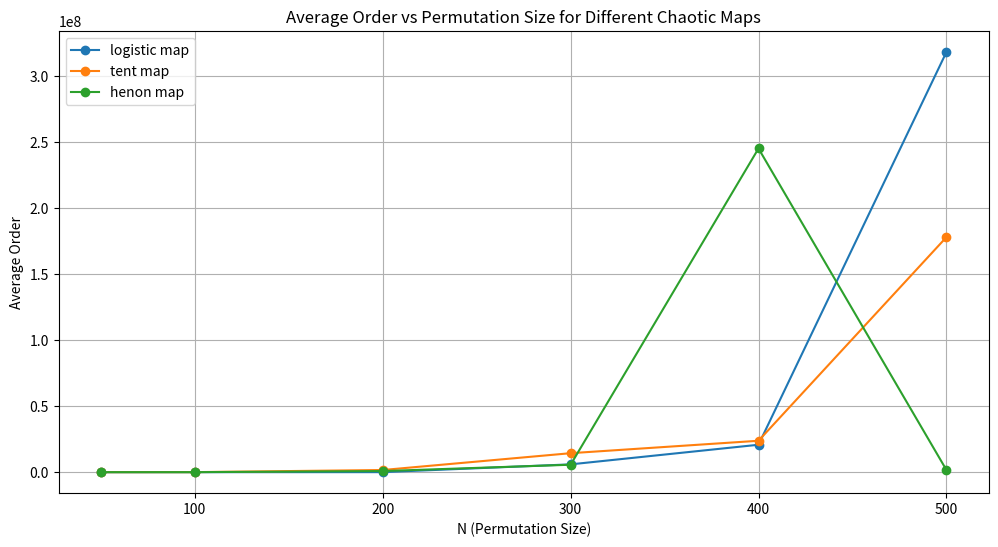

The script that saved this image:
import numpy as np
import matplotlib.pyplot as plt
from collections import defaultdict
from math import gcd
from functools import reduce

def lcm(a, b):
    """计算最小公倍数"""
    return a * b // gcd(a, b)

def logistic_map(x, mu=4.0):
    return mu * x * (1 - x)

def tent_map(x, mu=1.999):
    return mu * min(x, 1 - x)

def henon_map(x, y, a=1.4, b=0.3):
    new_x = 1 - a * x * x + y
    new_y = b * x
    return new_x, new_y

def generate_permutation(N, seed, map_type='logistic', warmup=1000):
    """生成置乱表"""
    if map_type == 'logistic':
        x = seed
        for _ in range(warmup):
            x = logistic_map(x)
        sequence = []
        for _ in range(N):
            x = logistic_map(x)
            sequence.append(x)
    elif map_type == 'tent':
        x = seed
        for _ in range(warmup):
            x = tent_map(x)
        sequence = []
        for _ in range(N):
            x = tent_map(x)
            sequence.append(x)
    elif map_type == 'henon':
        x, y = seed, 0.3  # 固定y初始值
        for _ in range(warmup):
            x, y = henon_map(x, y)
        sequence = []
        for _ in range(N):
            x, y = henon_map(x, y)
            sequence.append(x)
    
    # 生成排序后的索引作为置乱表
    sorted_indices = np.argsort(sequence)
    permutation = np.zeros(N, dtype=int)
    for i in range(N):
        permutation[sorted_indices[i]] = i
    return permutation

def analyze_cycles(permutation):
    """分析置乱表的循环特性"""
    N = len(permutation)
    visited = [False] * N
    cycle_info = defaultdict(int)
    
    for i in range(N):
        if not visited[i]:
            cycle_length = 0
            j = i
            current_cycle = []
            while not visited[j]:
                visited[j] = True
                current_cycle.append(j)
                j = permutation[j]
                cycle_length += 1
            cycle_info[cycle_length] += 1
    
    # 计算总阶(所有循环长度的最小公倍数)
    if cycle_info:
        cycle_lengths = list(cycle_info.keys())
        total_order = reduce(lcm, cycle_lengths, 1)
    else:
        total_order = 1
    
    return dict(cycle_info), total_order

def print_cycle_info(cycle_info, total_order):
    """打印循环信息"""
    print(f"总阶(Order): {total_order}")
    print(f"循环圈长度的种类数: {len(cycle_info)}")
    print("每种长度的循环圈数量:")
    for length, count in sorted(cycle_info.items()):
        print(f"  长度 {length}: {count} 个")

def evaluate_single_permutation(N, seed, map_type):
    """评估单个置乱表并打印详细信息"""
    print(f"\n评估 {map_type} 映射, N={N}, seed={seed}")
    permutation = generate_permutation(N, seed, map_type)
    cycle_info, total_order = analyze_cycles(permutation)
    print_cycle_info(cycle_info, total_order)
    return permutation, cycle_info, total_order

# 测试参数
N = 20  # 较小的N便于观察
seeds = [0.123, 0.456, 0.789]  # 3个不同的种子
map_types = ['logistic', 'tent', 'henon']

# 评估并打印详细信息
for map_type in map_types:
    for seed in seeds:
        evaluate_single_permutation(N, seed, map_type)

# 评估更大的N并绘制平均阶曲线
N_values = [50, 100, 200, 300, 400, 500]
seeds_for_avg = [0.1 + i*0.1 for i in range(10)]  # 10个不同的种子

def evaluate_maps(N_values, seeds, map_types):
    """评估不同映射的性能"""
    results = {map_type: {'avg_orders': [], 'cycle_stats': []} for map_type in map_types}
    
    for N in N_values:
        for map_type in map_types:
            orders = []
            all_cycle_stats = []
            
            for seed in seeds:
                permutation = generate_permutation(N, seed, map_type)
                cycle_info, order = analyze_cycles(permutation)
                orders.append(order)
                all_cycle_stats.append(cycle_info)
            
            avg_order = np.mean(orders)
            results[map_type]['avg_orders'].append(avg_order)
            
            # 计算平均循环统计
            merged_stats = defaultdict(list)
            for stat in all_cycle_stats:
                for k, v in stat.items():
                    merged_stats[k].append(v)
            avg_stats = {k: np.mean(v) for k, v in merged_stats.items()}
            results[map_type]['cycle_stats'].append(avg_stats)
    
    return results

results = evaluate_maps(N_values, seeds_for_avg, map_types)

def plot_results(N_values, results):
    """绘制结果"""
    plt.figure(figsize=(12, 6))
    
    for map_type, data in results.items():
        plt.plot(N_values, data['avg_orders'], label=f'{map_type} map', marker='o')
    
    plt.xlabel('N (Permutation Size)')
    plt.ylabel('Average Order')
    plt.title('Average Order vs Permutation Size for Different Chaotic Maps')
    plt.legend()
    plt.grid(True)
    plt.show()

plot_results(N_values, results)

# 打印某个N值的详细循环统计
sample_N = 200
sample_idx = N_values.index(sample_N)
print(f"\n平均循环统计 for N={sample_N}:")
for map_type in map_types:
    print(f"\n{map_type} map:")
    for length, count in sorted(results[map_type]['cycle_stats'][sample_idx].items()):
        print(f"  长度 {length}: 平均 {count:.2f} 个")
    print(f"  平均阶: {results[map_type]['avg_orders'][sample_idx]:.2f}")